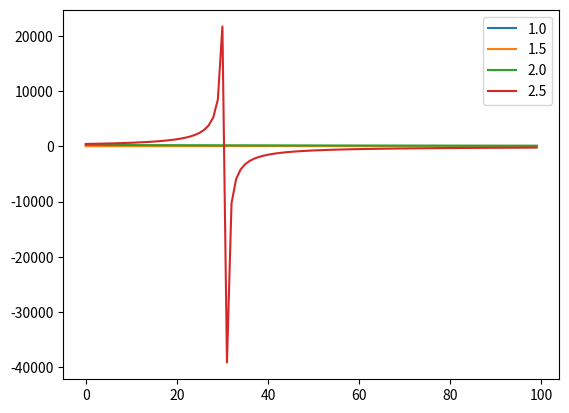

Here is the Python script that generated this plot:
import numpy as np
import pandas as pd
import matplotlib.pyplot as plt


# Parameters

n = 100
f = np.ones(n) / n # (n * (n+1) / 2) * np.arange(1,n+1)
delta = 0.02
gamma = np.arange(1, 3, 0.5)
p = 0.01
sigmaD_2 = 0.015
theta = np.linspace(-0.0045, 0.006, n)

def K(gamma_f):
    k = 0
    for i in range(n):
        k += f[i] / (delta + p + (gamma_f-1) * theta[i] + 0.5 * gamma_f * (1-gamma_f) * sigmaD_2)
    return k

def C(gamma_f):
    c = 1 / ((delta + p + (gamma_f-1) * theta + 0.5 * gamma_f * (1-gamma_f) * sigmaD_2) * (1 - p * K(gamma_f)))
    return c

C_theta = {}
for g in gamma:

    C_theta[g] = list(C(g))

C_theta = pd.DataFrame(C_theta)

C_theta.plot(kind='line')
plt.legend(loc='upper right')


